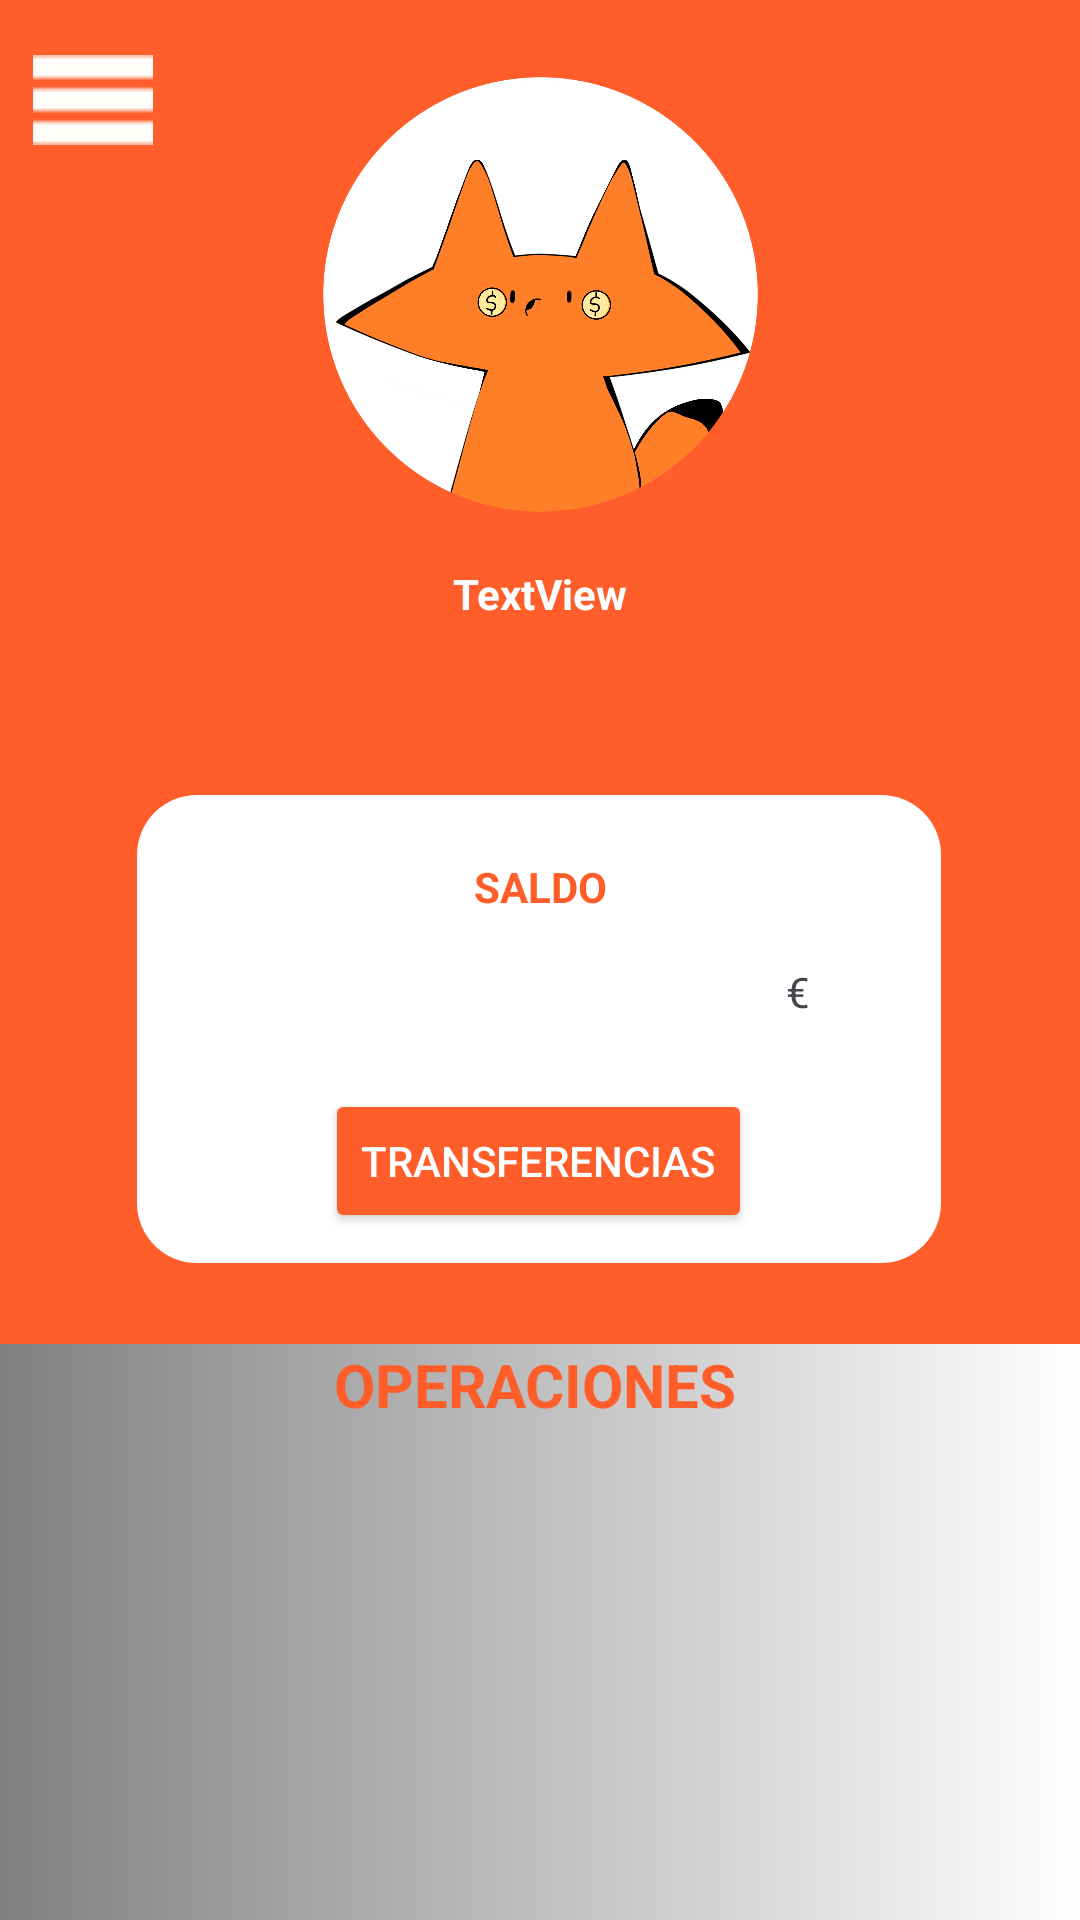

Layout XML and referenced resources for this Android screen:
<!-- AndroidManifest.xml: application theme Theme.FoxBank -->
<!-- res/layout/activity_main.xml -->
<?xml version="1.0" encoding="utf-8"?>
<androidx.constraintlayout.widget.ConstraintLayout xmlns:android="http://schemas.android.com/apk/res/android"
    xmlns:app="http://schemas.android.com/apk/res-auto"
    xmlns:tools="http://schemas.android.com/tools"
    android:id="@+id/main"
    android:layout_width="match_parent"
    android:layout_height="match_parent"
    tools:context=".MainActivity"
    android:background="@drawable/gradient_left_to_right">

    <View
        android:id="@+id/miColorSquare"
        android:layout_width="0dp"
        android:layout_height="448dp"
        android:background="@color/mi_color"
        app:layout_constraintEnd_toEndOf="parent"
        app:layout_constraintStart_toStartOf="parent"
        app:layout_constraintTop_toTopOf="parent" />


    <View
        android:id="@+id/miColorSquare2"
        android:layout_width="268dp"
        android:layout_height="156dp"
        android:background="@drawable/rounded_white_background"
        app:layout_constraintBottom_toBottomOf="@+id/miColorSquare"
        app:layout_constraintEnd_toEndOf="parent"
        app:layout_constraintHorizontal_bias="0.496"
        app:layout_constraintStart_toStartOf="parent"
        app:layout_constraintTop_toTopOf="parent"
        app:layout_constraintVertical_bias="0.907" />

    <TextView
        android:id="@+id/etName"
        android:layout_width="230dp"
        android:layout_height="27dp"
        android:layout_marginTop="44dp"
        android:gravity="center"
        android:text="TextView"
        android:textColor="#FFFFFF"
        android:textStyle="bold"
        app:layout_constraintBottom_toTopOf="@+id/etCorreo_electronico"
        app:layout_constraintEnd_toEndOf="parent"
        app:layout_constraintStart_toStartOf="parent"
        app:layout_constraintTop_toTopOf="parent"
        app:layout_constraintVertical_bias="0.896" />

    <TextView
        android:id="@+id/etCorreo_electronico"
        android:layout_width="276dp"
        android:layout_height="30dp"
        android:layout_marginTop="220dp"
        android:gravity="center"
        android:ems="10"
        android:inputType="textEmailAddress"
        android:textColor="#FFFFFF"
        android:textStyle="bold"
        app:layout_constraintBottom_toTopOf="@+id/miColorSquare2"
        app:layout_constraintEnd_toEndOf="parent"
        app:layout_constraintHorizontal_bias="0.497"
        app:layout_constraintStart_toStartOf="parent"
        app:layout_constraintTop_toTopOf="parent" />

    <TextView
        android:id="@+id/saldo"
        android:layout_width="wrap_content"
        android:layout_height="wrap_content"
        android:text="SALDO"
        android:textColor="@color/mi_color"
        android:textStyle="bold"
        app:layout_constraintBottom_toBottomOf="@+id/miColorSquare2"
        app:layout_constraintEnd_toEndOf="parent"
        app:layout_constraintStart_toStartOf="parent"
        app:layout_constraintTop_toTopOf="@+id/miColorSquare2"
        app:layout_constraintVertical_bias="0.153"
        tools:ignore="MissingConstraints" />

    <TextView
        android:id="@+id/etSaldo"
        android:layout_width="wrap_content"
        android:layout_height="18dp"
        android:ems="10"
        android:gravity="center"
        android:inputType="number"
        android:textColor="@color/black"
        android:textStyle="bold"
        app:layout_constraintBottom_toBottomOf="@+id/miColorSquare2"
        app:layout_constraintEnd_toEndOf="parent"
        app:layout_constraintHorizontal_bias="0.502"
        app:layout_constraintStart_toStartOf="parent"
        app:layout_constraintTop_toTopOf="@+id/miColorSquare2"
        app:layout_constraintVertical_bias="0.408"
        tools:ignore="MissingConstraints" />
    <TextView
        android:id="@+id/textView5"
        android:layout_width="31dp"
        android:layout_height="18dp"
        android:text="€"
        app:layout_constraintBottom_toBottomOf="@+id/miColorSquare2"
        app:layout_constraintEnd_toEndOf="@+id/miColorSquare2"
        app:layout_constraintHorizontal_bias="0.0"
        app:layout_constraintStart_toEndOf="@+id/etSaldo"
        app:layout_constraintTop_toTopOf="@+id/miColorSquare2"
        app:layout_constraintVertical_bias="0.405"
        tools:ignore="MissingConstraints" />

    <Button
        android:id="@+id/btTransferencias"
        android:layout_width="wrap_content"
        android:layout_height="wrap_content"
        android:backgroundTint="@color/mi_color"
        android:text="Transferencias"
        android:textColor="@color/white"
        app:layout_constraintBottom_toBottomOf="@+id/miColorSquare2"
        app:layout_constraintEnd_toEndOf="parent"
        app:layout_constraintHorizontal_bias="0.498"
        app:layout_constraintStart_toStartOf="parent"
        app:layout_constraintTop_toTopOf="@+id/miColorSquare2"
        app:layout_constraintVertical_bias="0.907"/>

    <androidx.recyclerview.widget.RecyclerView
        android:id="@+id/etInfoTranferencias"
        android:layout_width="355dp"
        android:layout_height="282dp"
        app:layout_constraintEnd_toEndOf="parent"
        app:layout_constraintStart_toStartOf="parent"
        app:layout_constraintTop_toBottomOf="@+id/ultimasOperaciones"
        tools:ignore="MissingConstraints" />



    <ImageView
        android:id="@+id/imageView3"
        android:layout_width="165dp"
        android:layout_height="145dp"
        app:layout_constraintBottom_toBottomOf="parent"
        app:layout_constraintEnd_toEndOf="parent"
        app:layout_constraintStart_toStartOf="parent"
        app:layout_constraintTop_toTopOf="parent"
        app:layout_constraintVertical_bias="0.052"
        app:srcCompat="@drawable/mini1" />

    <TextView
        android:id="@+id/ultimasOperaciones"
        android:layout_width="wrap_content"
        android:layout_height="wrap_content"
        android:layout_marginBottom="17dp"
        android:text="OPERACIONES"
        android:textColor="@color/mi_color"
        android:textSize="20dp"
        android:textStyle="bold"
        app:layout_constraintBottom_toTopOf="@+id/etInfoTranferencias"
        app:layout_constraintEnd_toEndOf="parent"
        app:layout_constraintHorizontal_bias="0.494"
        app:layout_constraintStart_toStartOf="parent"
        app:layout_constraintTop_toBottomOf="@+id/miColorSquare"
        app:layout_constraintVertical_bias="0.0"
        tools:ignore="MissingConstraints" />

    <ImageButton
        android:id="@+id/ibtnMenu"
        android:layout_width="40dp"
        android:layout_height="35dp"
        app:layout_constraintBottom_toBottomOf="@+id/miColorSquare"
        app:layout_constraintEnd_toStartOf="@+id/imageView3"
        app:layout_constraintHorizontal_bias="0.192"
        app:layout_constraintStart_toStartOf="parent"
        app:layout_constraintTop_toTopOf="parent"
        app:layout_constraintVertical_bias="0.038"
        app:srcCompat="@drawable/menu"
        tools:ignore="MissingConstraints" />

</androidx.constraintlayout.widget.ConstraintLayout>
<!-- resources referenced by this layout -->
<resources>
  <color name="black">#FF000000</color>
  <color name="mi_color">#FF5D2A</color>
  <color name="white">#FFFFFFFF</color>
  <!-- drawable gradient_left_to_right (drawable) -->
  <?xml version="1.0" encoding="utf-8"?>
  
  <shape xmlns:android="http://schemas.android.com/apk/res/android">
      <gradient
          android:startColor="#808080"
          android:endColor="#FFFFFF"
          android:angle="0"/>
  </shape>
  <!-- drawable menu: png bitmap (drawable, 562 bytes) -->
  <!-- drawable mini1: png bitmap (drawable, 466026 bytes) -->
  <!-- drawable rounded_white_background (drawable) -->
  <shape xmlns:android="http://schemas.android.com/apk/res/android"
      android:shape="rectangle">
      <corners android:radius="20dp" /> 
      <solid android:color="#FFFFFF" /> 
  </shape>
  <style name="Theme.FoxBank" parent="Base.Theme.FoxBank" />
  <style name="Base.Theme.FoxBank" parent="Theme.Material3.DayNight.NoActionBar">
          
          
      </style>
</resources>
